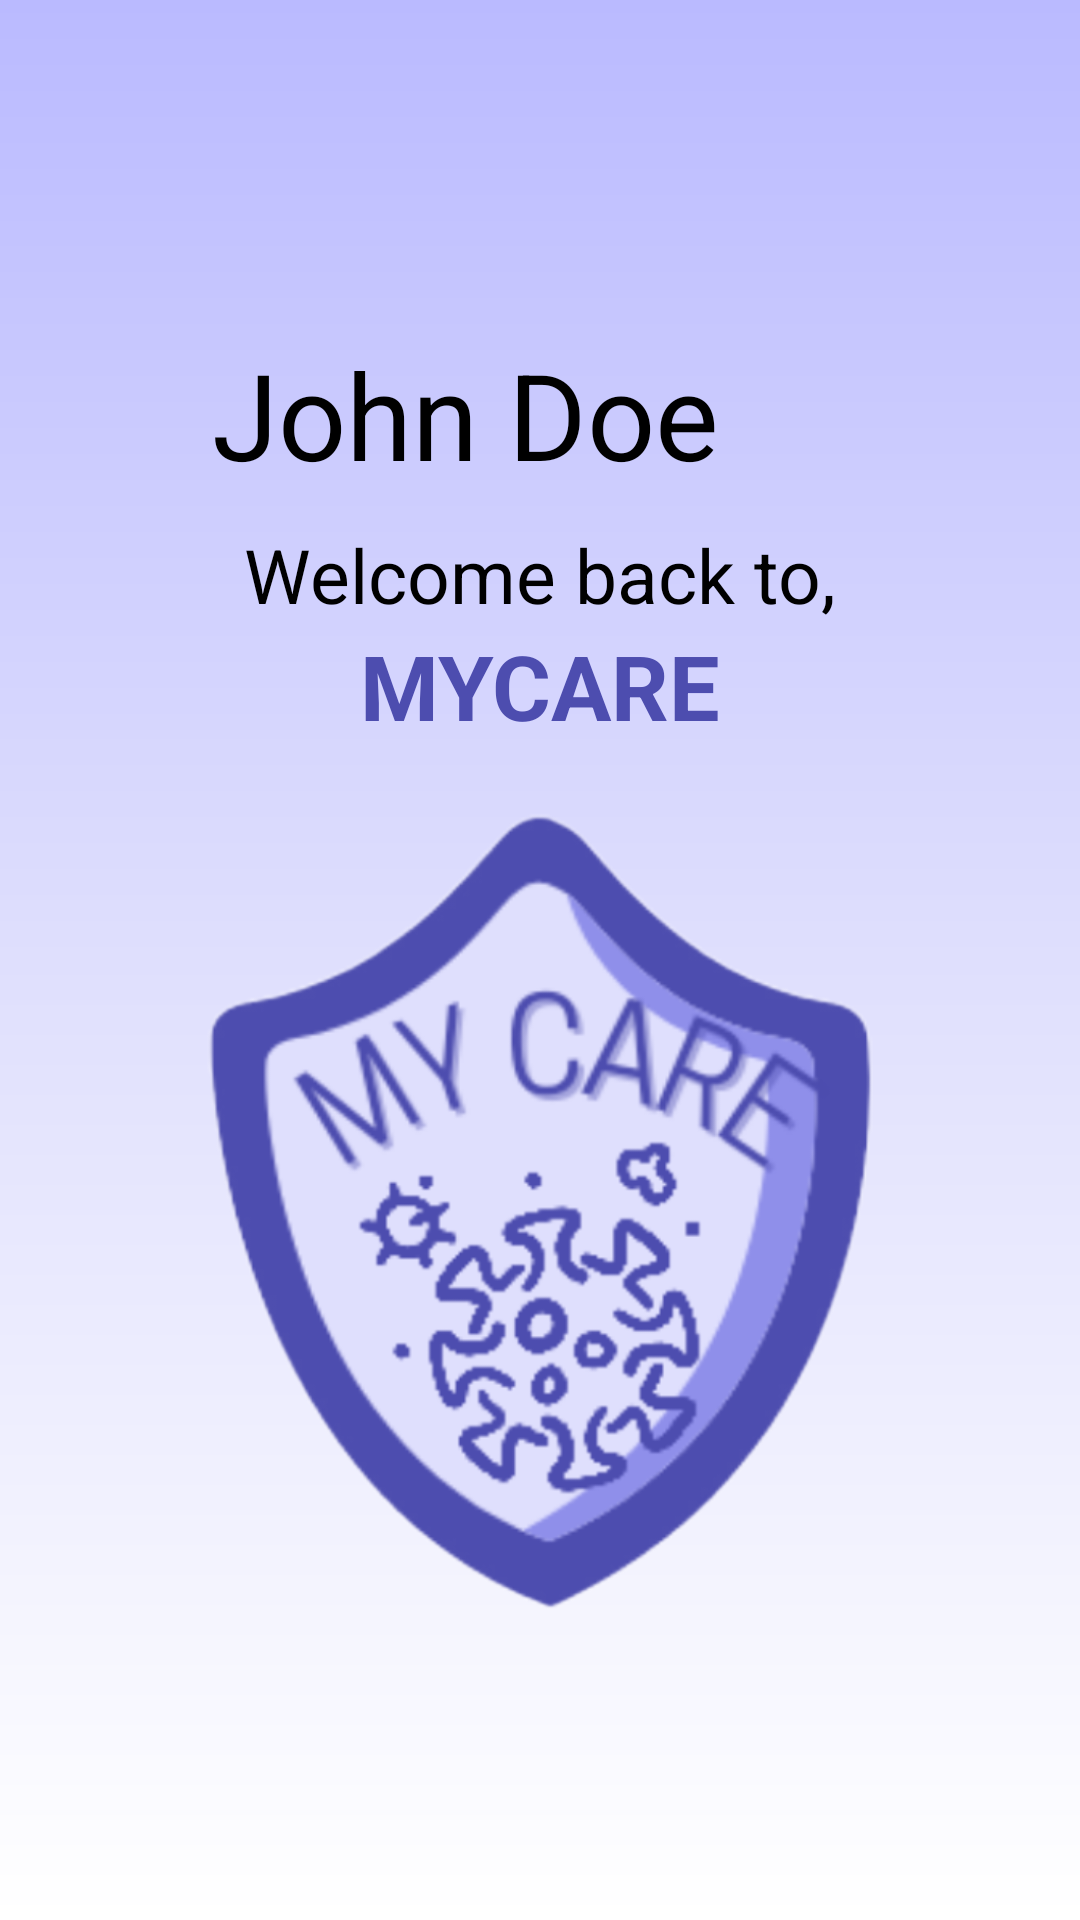

This screen was rendered from an Android layout file. Write that file and the resources it references.
<!-- AndroidManifest.xml: application theme Theme.TracingApp -->
<!-- res/layout/activity_login_splash.xml -->
<?xml version="1.0" encoding="utf-8"?>
<LinearLayout
    xmlns:android="http://schemas.android.com/apk/res/android"
    xmlns:app="http://schemas.android.com/apk/res-auto"
    xmlns:tools="http://schemas.android.com/tools"
    android:layout_width="match_parent"
    android:layout_height="match_parent"
    android:orientation="vertical"
    android:background="@drawable/background"
    android:gravity="center_vertical"
    tools:context=".ui.splash.SplashActivity">

    <TextView
        android:id="@+id/tv_user"
        android:layout_width="match_parent"
        android:layout_height="wrap_content"
        android:text="@string/username"
        android:textSize="@dimen/font_40"
        android:textColor="@color/black"
        android:textAlignment="center"
        android:layout_marginTop="@dimen/space_10"
        android:layout_marginEnd="@dimen/space_50"/>

    <TextView
        android:id="@+id/tv_welcome_back"
        android:layout_width="match_parent"
        android:layout_height="wrap_content"
        android:text="@string/welcome_back_to"
        android:textSize="@dimen/font_25"
        android:textColor="@color/black"
        android:textAlignment="center"
        android:layout_marginTop="@dimen/space_10"/>

    <TextView
        android:id="@+id/tv_app_name"
        android:layout_width="match_parent"
        android:layout_height="wrap_content"
        android:text="@string/app_name"
        android:textSize="@dimen/font_30"
        android:textColor="@color/primary"
        android:textAlignment="center"
        android:textAllCaps="true"
        android:textStyle="bold" />

    <ImageView
        android:id="@+id/iv_app_logo"
        android:layout_width="match_parent"
        android:layout_height="@dimen/logo_height"
        app:srcCompat="@drawable/mycare_logo"
        android:layout_marginTop="@dimen/space_20" />

</LinearLayout>
<!-- resources referenced by this layout -->
<resources>
  <color name="black">#FF000000</color>
  <color name="primary">#4D4DAF</color>
  <dimen name="font_25">25sp</dimen>
  <dimen name="font_30">30sp</dimen>
  <dimen name="font_40">40sp</dimen>
  <dimen name="logo_height">270dp</dimen>
  <dimen name="space_10">10dp</dimen>
  <dimen name="space_20">20dp</dimen>
  <dimen name="space_50">50dp</dimen>
  <!-- drawable background (drawable) -->
  <?xml version="1.0" encoding="utf-8"?>
  <shape xmlns:android="http://schemas.android.com/apk/res/android">
      <gradient
          android:type="linear"
          android:angle="270"
          android:startColor="@color/on_primary_dark"
          android:centerColor="@color/on_primary"
          android:endColor="@color/white" />
  </shape>
  <!-- drawable mycare_logo: png bitmap (drawable-v24, 280727 bytes) -->
  <string name="app_name">MyCare</string>
  <string name="username">John Doe</string>
  <string name="welcome_back_to">Welcome back to,</string>
  <style name="Theme.TracingApp" parent="Theme.MaterialComponents.DayNight.DarkActionBar">
          
          <item name="colorPrimary">@color/primary</item>
          <item name="colorPrimaryVariant">@color/primary</item>
          <item name="colorOnPrimary">@color/white</item>
          
          <item name="colorSecondary">@color/primary</item>
          <item name="colorSecondaryVariant">@color/primary</item>
          <item name="colorOnSecondary">@color/black</item>
          
          <item name="android:statusBarColor" tools:targetApi="l">?attr/colorPrimaryVariant</item>
          
          <item name="actionBarTheme">@color/on_primary_dark</item>
      </style>
  <color name="on_primary_dark">#BABAFF</color>
  <color name="on_primary">#DFDFFD</color>
  <color name="white">#FFFFFFFF</color>
</resources>
